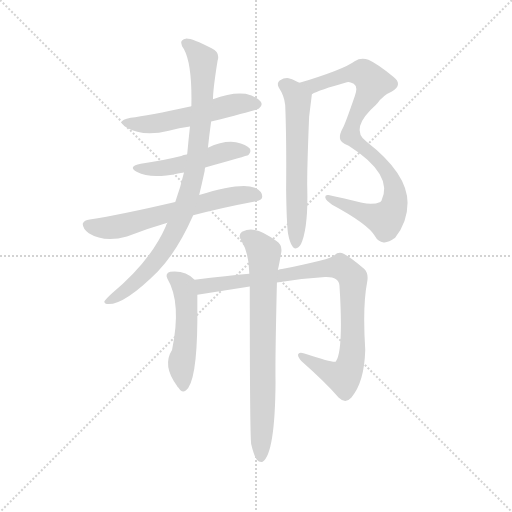
t = 0.00 s
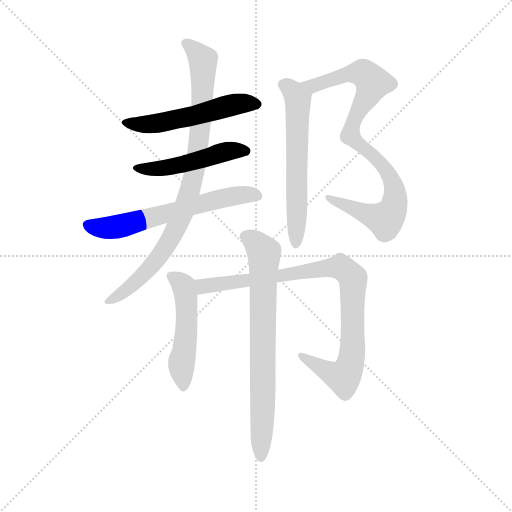
t = 1.50 s
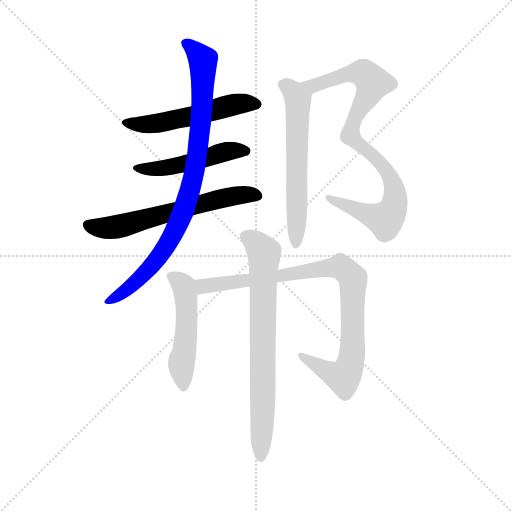
t = 3.00 s
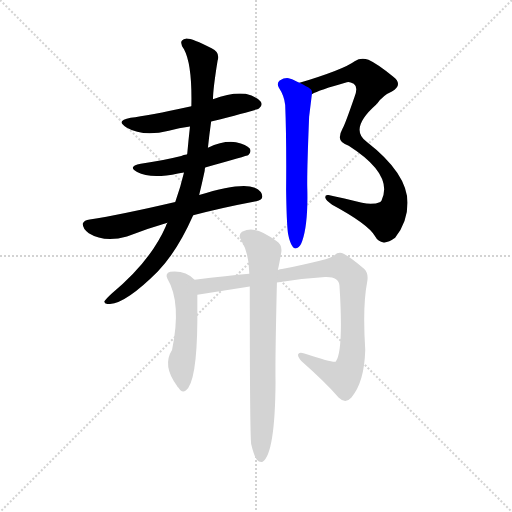
t = 4.51 s
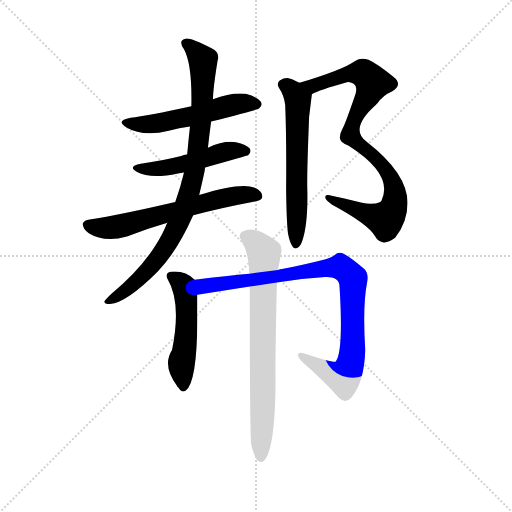
t = 6.01 s
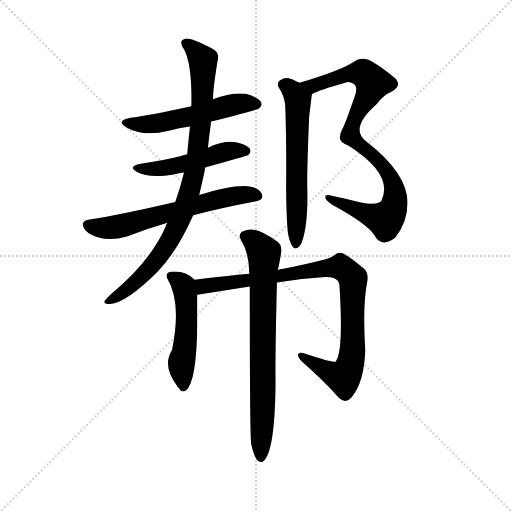
t = 7.51 s

The animated SVG that drew these frames (rendered in a browser with its animation timeline set to each time). Animation: 9 CSS @keyframes rules; one cycle of 7.51 s.

<svg version="1.1" viewBox="0 0 1024 1024" xmlns="http://www.w3.org/2000/svg">
  <g stroke="lightgray" stroke-dasharray="1,1" stroke-width="1" transform="scale(4, 4)">
    <line x1="0" y1="0" x2="256" y2="256"></line>
    <line x1="256" y1="0" x2="0" y2="256"></line>
    <line x1="128" y1="0" x2="128" y2="256"></line>
    <line x1="0" y1="128" x2="256" y2="128"></line>
  </g>
  <g transform="scale(0.92, -0.92) translate(60, -850)">
    <style type="text/css">
      
        @keyframes keyframes0 {
          from {
            stroke: blue;
            stroke-dashoffset: 542;
            stroke-width: 128;
          }
          64% {
            animation-timing-function: step-end;
            stroke: blue;
            stroke-dashoffset: 0;
            stroke-width: 128;
          }
          to {
            stroke: black;
            stroke-width: 1024;
          }
        }
        #make-me-a-hanzi-animation-0 {
          animation: keyframes0 0.6910807291666666s both;
          animation-delay: 0s;
          animation-timing-function: linear;
        }
      
        @keyframes keyframes1 {
          from {
            stroke: blue;
            stroke-dashoffset: 497;
            stroke-width: 128;
          }
          62% {
            animation-timing-function: step-end;
            stroke: blue;
            stroke-dashoffset: 0;
            stroke-width: 128;
          }
          to {
            stroke: black;
            stroke-width: 1024;
          }
        }
        #make-me-a-hanzi-animation-1 {
          animation: keyframes1 0.6544596354166666s both;
          animation-delay: 0.6910807291666666s;
          animation-timing-function: linear;
        }
      
        @keyframes keyframes2 {
          from {
            stroke: blue;
            stroke-dashoffset: 635;
            stroke-width: 128;
          }
          67% {
            animation-timing-function: step-end;
            stroke: blue;
            stroke-dashoffset: 0;
            stroke-width: 128;
          }
          to {
            stroke: black;
            stroke-width: 1024;
          }
        }
        #make-me-a-hanzi-animation-2 {
          animation: keyframes2 0.7667643229166666s both;
          animation-delay: 1.3455403645833333s;
          animation-timing-function: linear;
        }
      
        @keyframes keyframes3 {
          from {
            stroke: blue;
            stroke-dashoffset: 900;
            stroke-width: 128;
          }
          75% {
            animation-timing-function: step-end;
            stroke: blue;
            stroke-dashoffset: 0;
            stroke-width: 128;
          }
          to {
            stroke: black;
            stroke-width: 1024;
          }
        }
        #make-me-a-hanzi-animation-3 {
          animation: keyframes3 0.982421875s both;
          animation-delay: 2.1123046875s;
          animation-timing-function: linear;
        }
      
        @keyframes keyframes4 {
          from {
            stroke: blue;
            stroke-dashoffset: 902;
            stroke-width: 128;
          }
          75% {
            animation-timing-function: step-end;
            stroke: blue;
            stroke-dashoffset: 0;
            stroke-width: 128;
          }
          to {
            stroke: black;
            stroke-width: 1024;
          }
        }
        #make-me-a-hanzi-animation-4 {
          animation: keyframes4 0.9840494791666666s both;
          animation-delay: 3.0947265625s;
          animation-timing-function: linear;
        }
      
        @keyframes keyframes5 {
          from {
            stroke: blue;
            stroke-dashoffset: 613;
            stroke-width: 128;
          }
          67% {
            animation-timing-function: step-end;
            stroke: blue;
            stroke-dashoffset: 0;
            stroke-width: 128;
          }
          to {
            stroke: black;
            stroke-width: 1024;
          }
        }
        #make-me-a-hanzi-animation-5 {
          animation: keyframes5 0.7488606770833334s both;
          animation-delay: 4.078776041666667s;
          animation-timing-function: linear;
        }
      
        @keyframes keyframes6 {
          from {
            stroke: blue;
            stroke-dashoffset: 512;
            stroke-width: 128;
          }
          63% {
            animation-timing-function: step-end;
            stroke: blue;
            stroke-dashoffset: 0;
            stroke-width: 128;
          }
          to {
            stroke: black;
            stroke-width: 1024;
          }
        }
        #make-me-a-hanzi-animation-6 {
          animation: keyframes6 0.6666666666666666s both;
          animation-delay: 4.82763671875s;
          animation-timing-function: linear;
        }
      
        @keyframes keyframes7 {
          from {
            stroke: blue;
            stroke-dashoffset: 930;
            stroke-width: 128;
          }
          75% {
            animation-timing-function: step-end;
            stroke: blue;
            stroke-dashoffset: 0;
            stroke-width: 128;
          }
          to {
            stroke: black;
            stroke-width: 1024;
          }
        }
        #make-me-a-hanzi-animation-7 {
          animation: keyframes7 1.0068359375s both;
          animation-delay: 5.494303385416667s;
          animation-timing-function: linear;
        }
      
        @keyframes keyframes8 {
          from {
            stroke: blue;
            stroke-dashoffset: 756;
            stroke-width: 128;
          }
          71% {
            animation-timing-function: step-end;
            stroke: blue;
            stroke-dashoffset: 0;
            stroke-width: 128;
          }
          to {
            stroke: black;
            stroke-width: 1024;
          }
        }
        #make-me-a-hanzi-animation-8 {
          animation: keyframes8 0.865234375s both;
          animation-delay: 6.501139322916667s;
          animation-timing-function: linear;
        }
      
    </style>
    
      <path d="M 399 586 Q 499 611 503 614 Q 512 621 507 629 Q 500 639 474 646 Q 444 650 403 634 L 356 619 Q 260 598 224 594 Q 190 588 215 573 Q 251 552 307 566 Q 329 572 353 575 L 399 586 Z" fill="lightgray"></path>
    
      <path d="M 386 486 Q 477 511 480 513 Q 487 520 483 527 Q 476 536 453 541 Q 426 545 392 529 C 389 528 376 524 347 515 Q 346 515 346 514 Q 339 513 334 511 Q 294 501 246 494 Q 216 488 238 476 Q 268 460 327 473 Q 333 474 340 475 L 386 486 Z" fill="lightgray"></path>
    
      <path d="M 360 382 Q 420 398 494 412 Q 510 415 510 422 Q 511 434 494 442 Q 463 454 373 426 L 321 411 Q 201 383 135 373 Q 123 372 120 364 Q 119 354 133 343 Q 167 322 216 336 Q 262 354 304 366 L 360 382 Z" fill="lightgray"></path>
    
      <path d="M 304 366 Q 301 362 300 357 Q 267 282 183 212 Q 170 200 167 195 Q 166 189 176 189 Q 212 189 283 260 Q 325 303 360 382 L 373 426 Q 379 451 385 479 Q 385 483 386 486 L 392 529 Q 395 557 399 586 L 403 634 Q 403 656 413 718 Q 419 736 400 745 Q 357 767 344 766 Q 326 763 340 743 Q 358 710 356 619 L 353 575 Q 350 548 347 515 L 340 475 Q 333 445 321 411 L 304 366 Z" fill="lightgray"></path>
    
      <path d="M 618 645 Q 633 654 694 671 Q 698 674 709 668 Q 719 661 711 640 Q 690 579 685 571 Q 678 558 679 550 Q 679 540 698 533 Q 797 470 769 413 Q 768 413 767 411 Q 751 404 727 409 Q 687 419 654 426 Q 647 427 647 421 Q 648 414 662 405 Q 740 363 755 337 Q 762 324 774 323 Q 784 322 799 333 Q 826 367 826 409 Q 826 473 737 542 Q 698 570 758 623 Q 758 624 760 625 Q 773 643 792 651 Q 817 666 795 683 Q 761 711 741 720 Q 725 726 711 717 Q 687 699 591 670 C 562 661 591 633 618 645 Z" fill="lightgray"></path>
    
      <path d="M 566 343 Q 570 322 576 314 Q 580 308 586 311 Q 593 314 597 326 Q 610 363 608 441 Q 607 472 612 596 L 618 645 C 619 656 618 656 591 670 Q 578 677 571 679 Q 561 683 548 675 Q 541 669 546 660 Q 558 642 560 622 Q 563 550 562 437 Q 563 367 566 343 Z" fill="lightgray"></path>
    
      <path d="M 363 242 Q 342 263 310 259 Q 298 255 304 244 Q 335 192 314 89 Q 292 55 325 11 Q 325 10 328 7 Q 335 -5 344 1 Q 368 19 369 152 L 369 209 C 369 237 369 237 363 242 Z" fill="lightgray"></path>
    
      <path d="M 542 236 Q 594 245 647 248 Q 677 249 678 229 Q 687 87 670 64 Q 664 61 607 80 Q 592 86 589 81 Q 585 77 595 65 Q 646 20 676 -14 Q 691 -29 704 -14 Q 732 19 734 89 Q 728 185 738 236 Q 742 255 732 265 Q 707 287 688 298 Q 676 304 667 295 Q 660 286 553 265 Q 549 265 544 263 L 482 255 Q 436 251 363 242 C 333 238 339 204 369 209 L 483 227 L 542 236 Z" fill="lightgray"></path>
    
      <path d="M 486 -115 Q 492 -140 498 -149 Q 504 -156 511 -154 Q 538 -136 539 20 Q 538 66 542 236 L 544 263 Q 547 275 551 299 Q 555 317 541 326 Q 510 348 494 350 Q 482 354 466 346 Q 457 339 464 328 Q 482 298 482 255 L 483 227 Q 483 -92 486 -115 Z" fill="lightgray"></path>
    
    
      <clipPath id="make-me-a-hanzi-clip-0">
        <path d="M 399 586 Q 499 611 503 614 Q 512 621 507 629 Q 500 639 474 646 Q 444 650 403 634 L 356 619 Q 260 598 224 594 Q 190 588 215 573 Q 251 552 307 566 Q 329 572 353 575 L 399 586 Z"></path>
      </clipPath>
      <path clip-path="url(#make-me-a-hanzi-clip-0)" d="M 217 585 L 239 579 L 294 584 L 445 622 L 497 624" fill="none" id="make-me-a-hanzi-animation-0" stroke-dasharray="414 828" stroke-linecap="round"></path>
    
      <clipPath id="make-me-a-hanzi-clip-1">
        <path d="M 386 486 Q 477 511 480 513 Q 487 520 483 527 Q 476 536 453 541 Q 426 545 392 529 C 389 528 376 524 347 515 Q 346 515 346 514 Q 339 513 334 511 Q 294 501 246 494 Q 216 488 238 476 Q 268 460 327 473 Q 333 474 340 475 L 386 486 Z"></path>
      </clipPath>
      <path clip-path="url(#make-me-a-hanzi-clip-1)" d="M 239 486 L 298 484 L 445 523 L 475 521" fill="none" id="make-me-a-hanzi-animation-1" stroke-dasharray="369 738" stroke-linecap="round"></path>
    
      <clipPath id="make-me-a-hanzi-clip-2">
        <path d="M 360 382 Q 420 398 494 412 Q 510 415 510 422 Q 511 434 494 442 Q 463 454 373 426 L 321 411 Q 201 383 135 373 Q 123 372 120 364 Q 119 354 133 343 Q 167 322 216 336 Q 262 354 304 366 L 360 382 Z"></path>
      </clipPath>
      <path clip-path="url(#make-me-a-hanzi-clip-2)" d="M 130 361 L 156 355 L 202 358 L 409 416 L 457 426 L 499 425" fill="none" id="make-me-a-hanzi-animation-2" stroke-dasharray="507 1014" stroke-linecap="round"></path>
    
      <clipPath id="make-me-a-hanzi-clip-3">
        <path d="M 304 366 Q 301 362 300 357 Q 267 282 183 212 Q 170 200 167 195 Q 166 189 176 189 Q 212 189 283 260 Q 325 303 360 382 L 373 426 Q 379 451 385 479 Q 385 483 386 486 L 392 529 Q 395 557 399 586 L 403 634 Q 403 656 413 718 Q 419 736 400 745 Q 357 767 344 766 Q 326 763 340 743 Q 358 710 356 619 L 353 575 Q 350 548 347 515 L 340 475 Q 333 445 321 411 L 304 366 Z"></path>
      </clipPath>
      <path clip-path="url(#make-me-a-hanzi-clip-3)" d="M 345 754 L 381 719 L 382 694 L 370 525 L 345 410 L 322 353 L 281 286 L 237 238 L 174 195" fill="none" id="make-me-a-hanzi-animation-3" stroke-dasharray="772 1544" stroke-linecap="round"></path>
    
      <clipPath id="make-me-a-hanzi-clip-4">
        <path d="M 618 645 Q 633 654 694 671 Q 698 674 709 668 Q 719 661 711 640 Q 690 579 685 571 Q 678 558 679 550 Q 679 540 698 533 Q 797 470 769 413 Q 768 413 767 411 Q 751 404 727 409 Q 687 419 654 426 Q 647 427 647 421 Q 648 414 662 405 Q 740 363 755 337 Q 762 324 774 323 Q 784 322 799 333 Q 826 367 826 409 Q 826 473 737 542 Q 698 570 758 623 Q 758 624 760 625 Q 773 643 792 651 Q 817 666 795 683 Q 761 711 741 720 Q 725 726 711 717 Q 687 699 591 670 C 562 661 591 633 618 645 Z"></path>
      </clipPath>
      <path clip-path="url(#make-me-a-hanzi-clip-4)" d="M 601 672 L 621 664 L 687 687 L 723 692 L 751 669 L 715 603 L 702 555 L 782 477 L 797 442 L 794 394 L 775 373 L 653 420" fill="none" id="make-me-a-hanzi-animation-4" stroke-dasharray="774 1548" stroke-linecap="round"></path>
    
      <clipPath id="make-me-a-hanzi-clip-5">
        <path d="M 566 343 Q 570 322 576 314 Q 580 308 586 311 Q 593 314 597 326 Q 610 363 608 441 Q 607 472 612 596 L 618 645 C 619 656 618 656 591 670 Q 578 677 571 679 Q 561 683 548 675 Q 541 669 546 660 Q 558 642 560 622 Q 563 550 562 437 Q 563 367 566 343 Z"></path>
      </clipPath>
      <path clip-path="url(#make-me-a-hanzi-clip-5)" d="M 559 666 L 575 653 L 588 630 L 583 320" fill="none" id="make-me-a-hanzi-animation-5" stroke-dasharray="485 970" stroke-linecap="round"></path>
    
      <clipPath id="make-me-a-hanzi-clip-6">
        <path d="M 363 242 Q 342 263 310 259 Q 298 255 304 244 Q 335 192 314 89 Q 292 55 325 11 Q 325 10 328 7 Q 335 -5 344 1 Q 368 19 369 152 L 369 209 C 369 237 369 237 363 242 Z"></path>
      </clipPath>
      <path clip-path="url(#make-me-a-hanzi-clip-6)" d="M 311 250 L 336 233 L 345 202 L 347 140 L 334 56 L 338 10" fill="none" id="make-me-a-hanzi-animation-6" stroke-dasharray="384 768" stroke-linecap="round"></path>
    
      <clipPath id="make-me-a-hanzi-clip-7">
        <path d="M 542 236 Q 594 245 647 248 Q 677 249 678 229 Q 687 87 670 64 Q 664 61 607 80 Q 592 86 589 81 Q 585 77 595 65 Q 646 20 676 -14 Q 691 -29 704 -14 Q 732 19 734 89 Q 728 185 738 236 Q 742 255 732 265 Q 707 287 688 298 Q 676 304 667 295 Q 660 286 553 265 Q 549 265 544 263 L 482 255 Q 436 251 363 242 C 333 238 339 204 369 209 L 483 227 L 542 236 Z"></path>
      </clipPath>
      <path clip-path="url(#make-me-a-hanzi-clip-7)" d="M 375 216 L 382 228 L 391 230 L 646 267 L 687 265 L 707 245 L 708 236 L 707 97 L 699 50 L 687 30 L 679 31 L 594 78" fill="none" id="make-me-a-hanzi-animation-7" stroke-dasharray="802 1604" stroke-linecap="round"></path>
    
      <clipPath id="make-me-a-hanzi-clip-8">
        <path d="M 486 -115 Q 492 -140 498 -149 Q 504 -156 511 -154 Q 538 -136 539 20 Q 538 66 542 236 L 544 263 Q 547 275 551 299 Q 555 317 541 326 Q 510 348 494 350 Q 482 354 466 346 Q 457 339 464 328 Q 482 298 482 255 L 483 227 Q 483 -92 486 -115 Z"></path>
      </clipPath>
      <path clip-path="url(#make-me-a-hanzi-clip-8)" d="M 473 336 L 493 326 L 514 298 L 507 -145" fill="none" id="make-me-a-hanzi-animation-8" stroke-dasharray="628 1256" stroke-linecap="round"></path>
    
  </g>
</svg>
